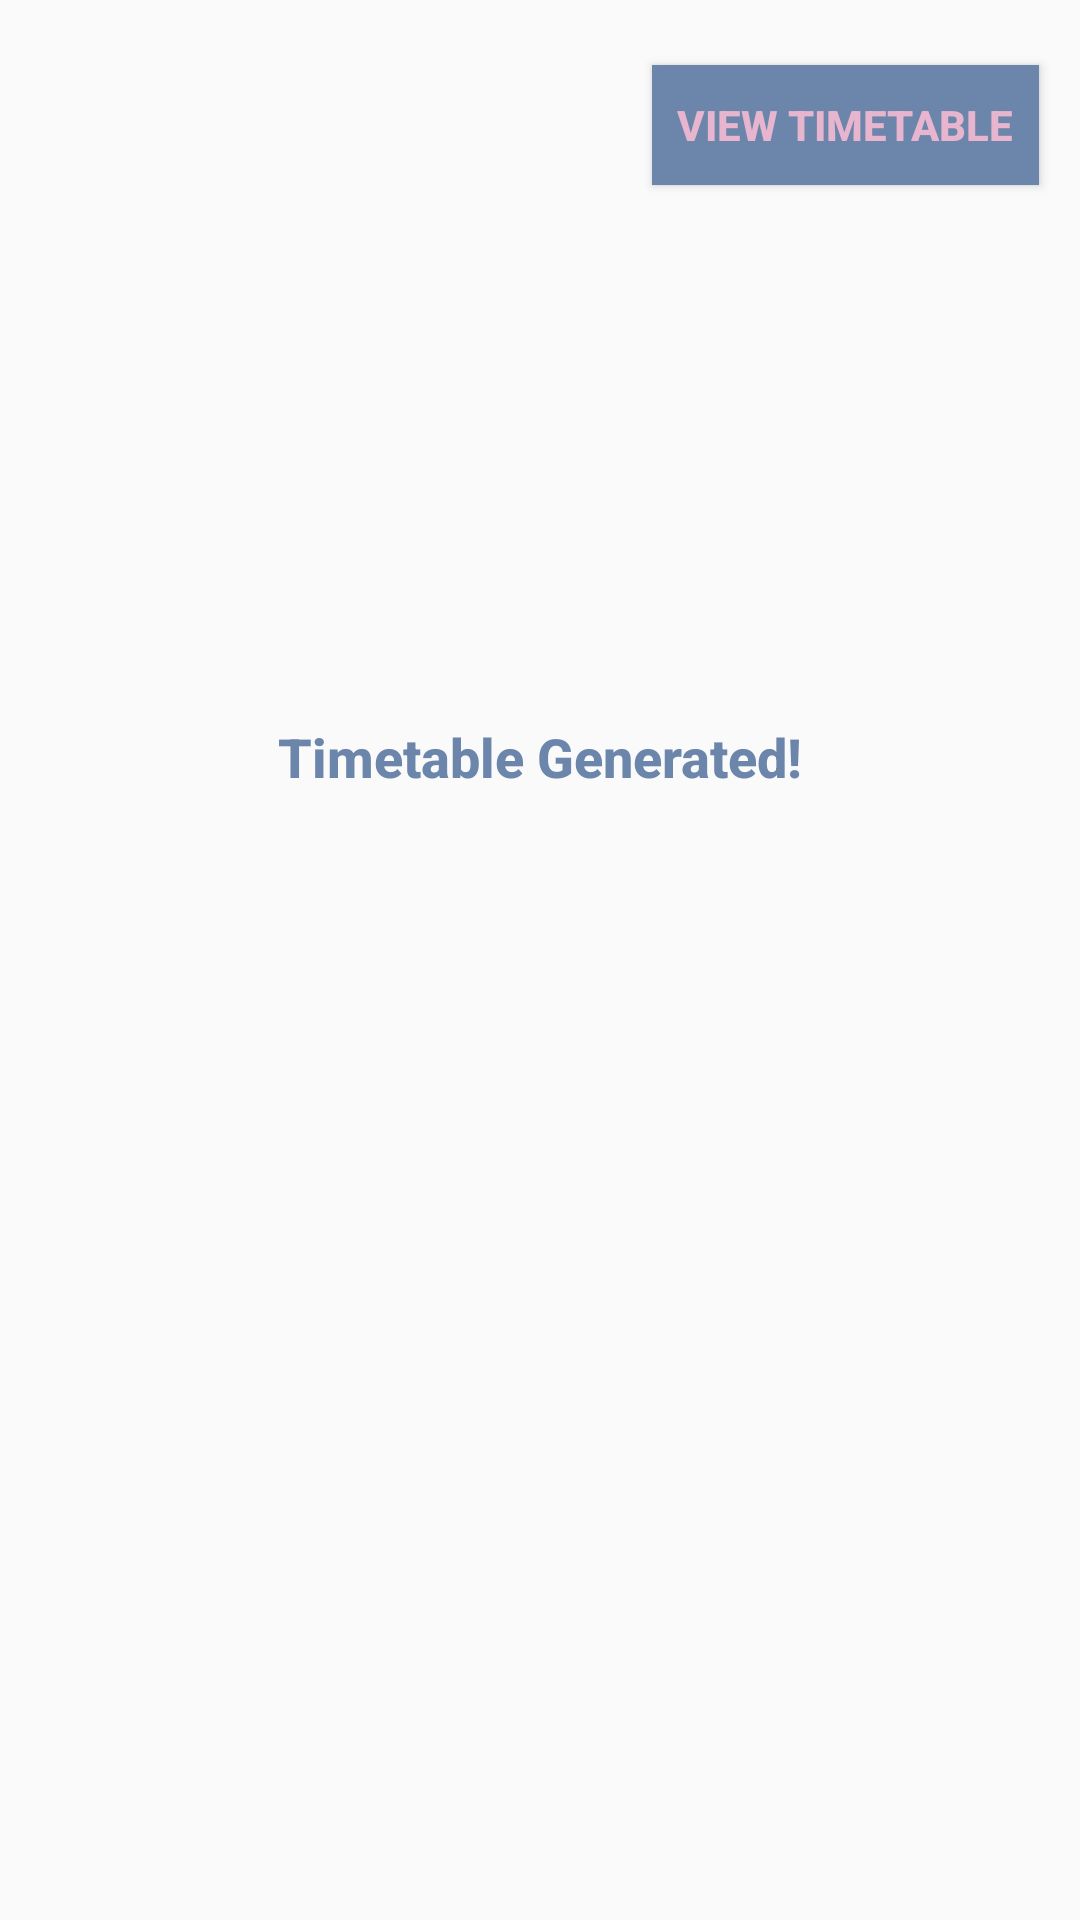

The Android layout XML behind this screen, and the referenced resources:
<!-- AndroidManifest.xml: application theme AppTheme -->
<!-- res/layout/activity_view_timetable.xml -->
<?xml version="1.0" encoding="utf-8"?>
<androidx.constraintlayout.widget.ConstraintLayout xmlns:android="http://schemas.android.com/apk/res/android"
    xmlns:app="http://schemas.android.com/apk/res-auto"
    xmlns:tools="http://schemas.android.com/tools"
    android:layout_width="match_parent"
    android:layout_height="match_parent"
    tools:context=".ViewTimetable">

    <TextView
        android:id="@+id/timetableTextView"
        android:layout_width="wrap_content"
        android:layout_height="wrap_content"
        android:fontFamily="sans-serif-medium"
        android:text="@string/generated_msg"
        android:textColor="@color/blue"
        android:textSize="18sp"
        android:textStyle="bold"
        app:layout_constraintBottom_toBottomOf="parent"
        app:layout_constraintEnd_toEndOf="parent"
        app:layout_constraintStart_toStartOf="parent"
        app:layout_constraintTop_toTopOf="parent"
        app:layout_constraintVertical_bias="0.39" />

    <Button
        android:id="@+id/viewButton"
        android:layout_width="129dp"
        android:layout_height="40dp"
        android:background="@color/blue"
        android:fontFamily="sans-serif-medium"
        android:onClick="startThread"
        android:text="@string/view_Timetable_button"
        android:textColor="@color/pink"
        android:textStyle="bold"
        app:layout_constraintBottom_toBottomOf="parent"
        app:layout_constraintEnd_toEndOf="parent"
        app:layout_constraintHorizontal_bias="0.941"
        app:layout_constraintStart_toStartOf="parent"
        app:layout_constraintTop_toTopOf="parent"
        app:layout_constraintVertical_bias="0.036" />

</androidx.constraintlayout.widget.ConstraintLayout>
<!-- resources referenced by this layout -->
<resources>
  <color name="blue"> #6C86AB</color>
  <color name="pink">#E8B5CE</color>
  <string name="generated_msg">Timetable Generated!</string>
  <string name="view_Timetable_button">VIEW TIMETABLE</string>
  <style name="AppTheme" parent="Theme.AppCompat.Light.DarkActionBar">
          
          <item name="colorPrimary">@color/blue</item>
          <item name="colorPrimaryDark">@color/darkBlue</item>
          <item name="colorAccent">@color/colorAccent</item>
      </style>
  <color name="darkBlue">#FF596E8C</color>
  <color name="colorAccent">#03DAC5</color>
</resources>
